Photos from the image-classification dataset "POTATO LEAF DATA" in the GitHub repository shubh1215/PotatoDiseaseAI_SmartStorageSystem. Its 3 classes are: potato early blight leaf, potato healthy leaf, potato late blight leaf.

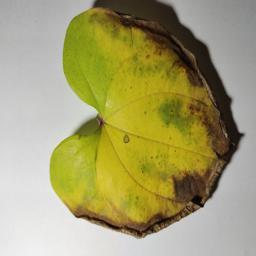
Label: potato late blight leaf

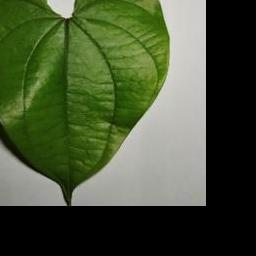
Label: potato healthy leaf

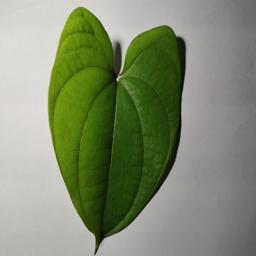
Label: potato healthy leaf

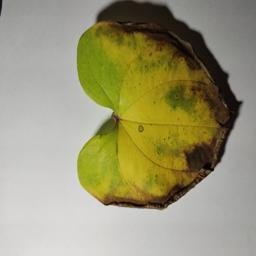
Label: potato late blight leaf

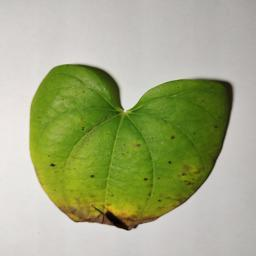
Label: potato early blight leaf

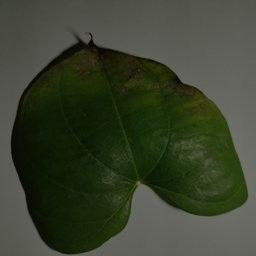
Label: potato early blight leaf
